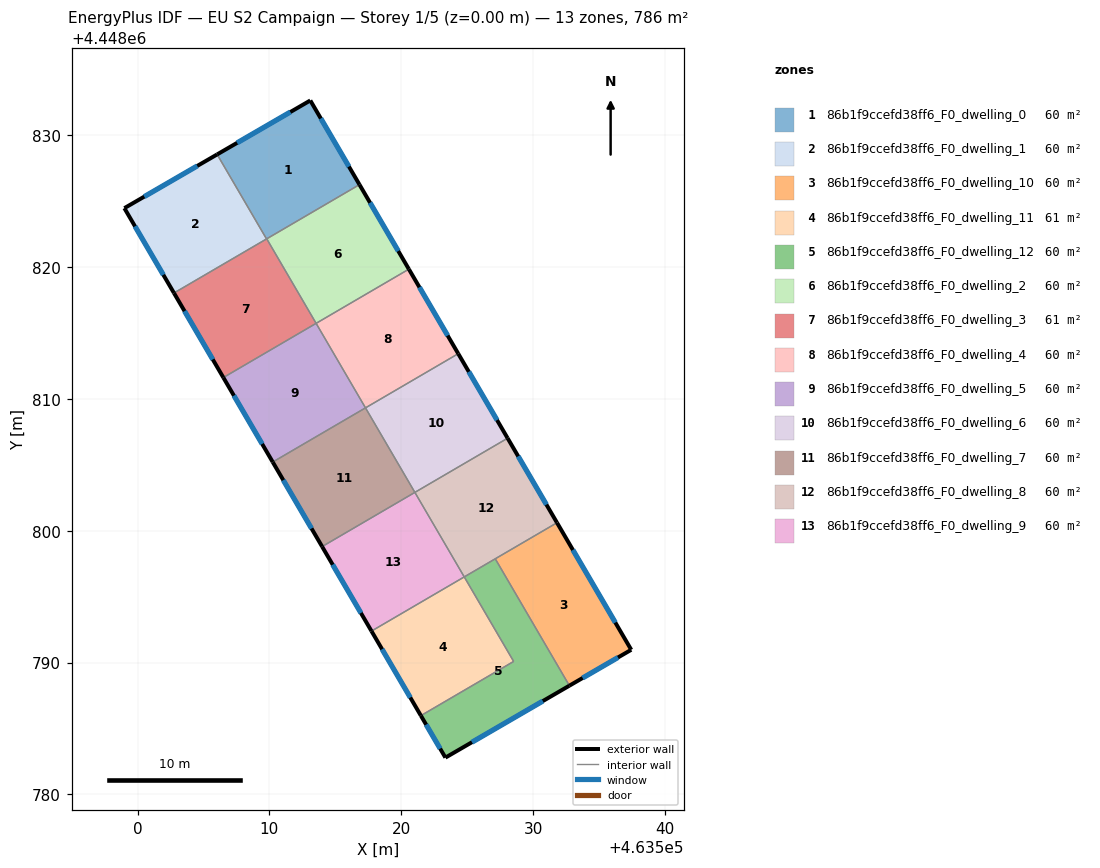
=== STOREY PLAN SPEC (per zone: floor XY polygon, exterior-wall plan segments, windows/doors) ===
zone 1: 86b1f9ccefd38ff6_F0_dwelling_0  (60.5 m²)
  floor: (463513.10, 4448832.63) (463516.83, 4448826.25) (463509.78, 4448822.13) (463506.04, 4448828.54)
  exterior wall: (463513.10, 4448832.63) – (463506.04, 4448828.54)  [8.2 m]
    window: (463511.59, 4448831.75) – (463507.55, 4448829.42)  [8.0 m²]
  exterior wall: (463516.83, 4448826.25) – (463513.10, 4448832.63)  [7.4 m]
    window: (463516.03, 4448827.62) – (463513.90, 4448831.26)  [7.2 m²]
  interior walls: 3
zone 2: 86b1f9ccefd38ff6_F0_dwelling_1  (60.5 m²)
  floor: (463506.04, 4448828.54) (463509.78, 4448822.13) (463502.76, 4448818.03) (463499.00, 4448824.46)
  exterior wall: (463499.00, 4448824.46) – (463502.76, 4448818.03)  [7.5 m]
    window: (463499.81, 4448823.09) – (463501.96, 4448819.41)  [7.3 m²]
  exterior wall: (463506.04, 4448828.54) – (463499.00, 4448824.46)  [8.1 m]
    window: (463504.53, 4448827.67) – (463500.51, 4448825.34)  [8.0 m²]
  interior walls: 2
zone 3: 86b1f9ccefd38ff6_F0_dwelling_10  (60.5 m²)
  floor: (463531.82, 4448800.61) (463537.45, 4448790.97) (463532.75, 4448788.25) (463527.13, 4448797.87)
  exterior wall: (463532.75, 4448788.25) – (463537.45, 4448790.97)  [5.4 m]
    window: (463533.76, 4448788.83) – (463536.44, 4448790.38)  [5.3 m²]
  exterior wall: (463537.45, 4448790.97) – (463531.82, 4448800.61)  [11.2 m]
    window: (463536.24, 4448793.03) – (463533.02, 4448798.54)  [10.9 m²]
  interior walls: 2
zone 4: 86b1f9ccefd38ff6_F0_dwelling_11  (60.5 m²)
  floor: (463524.78, 4448796.50) (463528.53, 4448790.08) (463521.49, 4448785.97) (463517.74, 4448792.38)
  exterior wall: (463517.74, 4448792.38) – (463521.49, 4448785.97)  [7.4 m]
    window: (463518.55, 4448791.01) – (463520.69, 4448787.35)  [7.3 m²]
  interior walls: 3
zone 5: 86b1f9ccefd38ff6_F0_dwelling_12  (60.5 m²)
  floor: (463527.13, 4448797.87) (463532.75, 4448788.25) (463523.35, 4448782.79) (463521.49, 4448785.97) (463528.53, 4448790.08) (463524.78, 4448796.50)
  exterior wall: (463523.35, 4448782.79) – (463532.75, 4448788.25)  [10.9 m]
    window: (463525.37, 4448783.96) – (463530.74, 4448787.08)  [10.7 m²]
  exterior wall: (463521.49, 4448785.97) – (463523.35, 4448782.79)  [3.7 m]
    window: (463521.89, 4448785.29) – (463522.95, 4448783.47)  [3.6 m²]
  interior walls: 4
zone 6: 86b1f9ccefd38ff6_F0_dwelling_2  (60.5 m²)
  floor: (463516.83, 4448826.25) (463520.58, 4448819.84) (463513.54, 4448815.73) (463509.80, 4448822.14)
  exterior wall: (463520.58, 4448819.84) – (463516.83, 4448826.25)  [7.4 m]
    window: (463519.78, 4448821.21) – (463517.64, 4448824.87)  [7.3 m²]
  interior walls: 3
zone 7: 86b1f9ccefd38ff6_F0_dwelling_3  (60.5 m²)
  floor: (463509.80, 4448822.14) (463513.54, 4448815.73) (463506.51, 4448811.62) (463502.76, 4448818.03)
  exterior wall: (463502.76, 4448818.03) – (463506.51, 4448811.62)  [7.4 m]
    window: (463503.57, 4448816.65) – (463505.71, 4448812.99)  [7.3 m²]
  interior walls: 4
zone 8: 86b1f9ccefd38ff6_F0_dwelling_4  (60.5 m²)
  floor: (463520.58, 4448819.84) (463524.32, 4448813.43) (463517.29, 4448809.32) (463513.54, 4448815.73)
  exterior wall: (463524.32, 4448813.43) – (463520.58, 4448819.84)  [7.4 m]
    window: (463523.52, 4448814.80) – (463521.38, 4448818.46)  [7.3 m²]
  interior walls: 3
zone 9: 86b1f9ccefd38ff6_F0_dwelling_5  (60.5 m²)
  floor: (463513.54, 4448815.73) (463517.29, 4448809.32) (463510.25, 4448805.21) (463506.51, 4448811.62)
  exterior wall: (463506.51, 4448811.62) – (463510.25, 4448805.21)  [7.4 m]
    window: (463507.31, 4448810.24) – (463509.45, 4448806.58)  [7.3 m²]
  interior walls: 3
zone 10: 86b1f9ccefd38ff6_F0_dwelling_6  (60.5 m²)
  floor: (463524.32, 4448813.43) (463528.07, 4448807.02) (463521.03, 4448802.91) (463517.29, 4448809.32)
  exterior wall: (463528.07, 4448807.02) – (463524.32, 4448813.43)  [7.4 m]
    window: (463527.27, 4448808.39) – (463525.13, 4448812.05)  [7.3 m²]
  interior walls: 3
zone 11: 86b1f9ccefd38ff6_F0_dwelling_7  (60.5 m²)
  floor: (463517.29, 4448809.32) (463521.03, 4448802.91) (463514.00, 4448798.79) (463510.25, 4448805.21)
  exterior wall: (463510.25, 4448805.21) – (463514.00, 4448798.79)  [7.4 m]
    window: (463511.06, 4448803.83) – (463513.20, 4448800.17)  [7.3 m²]
  interior walls: 3
zone 12: 86b1f9ccefd38ff6_F0_dwelling_8  (60.5 m²)
  floor: (463528.07, 4448807.02) (463531.82, 4448800.61) (463524.78, 4448796.50) (463521.03, 4448802.91)
  exterior wall: (463531.82, 4448800.61) – (463528.07, 4448807.02)  [7.4 m]
    window: (463531.01, 4448801.98) – (463528.87, 4448805.64)  [7.3 m²]
  interior walls: 4
zone 13: 86b1f9ccefd38ff6_F0_dwelling_9  (60.5 m²)
  floor: (463521.03, 4448802.91) (463524.78, 4448796.50) (463517.74, 4448792.38) (463514.00, 4448798.79)
  exterior wall: (463514.00, 4448798.79) – (463517.74, 4448792.38)  [7.4 m]
    window: (463514.80, 4448797.42) – (463516.94, 4448793.76)  [7.3 m²]
  interior walls: 3

=== DERIVED (storey summary) ===
Building: EU S2 Campaign
Storey: 1 of 5  (floor level z = 0.00 m)
Storey gross floor area: 786.4 m²
Zones on this storey: 13
  - 86b1f9ccefd38ff6_F0_dwelling_0: floor 60.5 m²; exterior wall 15.6 m (46.7 m²); 2 window(s) 15.3 m²; WWR 32.7%
  - 86b1f9ccefd38ff6_F0_dwelling_1: floor 60.5 m²; exterior wall 15.6 m (46.8 m²); 2 window(s) 15.3 m²; WWR 32.7%
  - 86b1f9ccefd38ff6_F0_dwelling_10: floor 60.5 m²; exterior wall 16.6 m (49.8 m²); 2 window(s) 16.3 m²; WWR 32.7%
  - 86b1f9ccefd38ff6_F0_dwelling_11: floor 60.5 m²; exterior wall 7.4 m (22.3 m²); 1 window(s) 7.3 m²; WWR 32.7%
  - 86b1f9ccefd38ff6_F0_dwelling_12: floor 60.5 m²; exterior wall 14.6 m (43.7 m²); 2 window(s) 14.3 m²; WWR 32.7%
  - 86b1f9ccefd38ff6_F0_dwelling_2: floor 60.5 m²; exterior wall 7.4 m (22.3 m²); 1 window(s) 7.3 m²; WWR 32.7%
  - 86b1f9ccefd38ff6_F0_dwelling_3: floor 60.5 m²; exterior wall 7.4 m (22.3 m²); 1 window(s) 7.3 m²; WWR 32.7%
  - 86b1f9ccefd38ff6_F0_dwelling_4: floor 60.5 m²; exterior wall 7.4 m (22.3 m²); 1 window(s) 7.3 m²; WWR 32.7%
  - 86b1f9ccefd38ff6_F0_dwelling_5: floor 60.5 m²; exterior wall 7.4 m (22.3 m²); 1 window(s) 7.3 m²; WWR 32.7%
  - 86b1f9ccefd38ff6_F0_dwelling_6: floor 60.5 m²; exterior wall 7.4 m (22.3 m²); 1 window(s) 7.3 m²; WWR 32.7%
  - 86b1f9ccefd38ff6_F0_dwelling_7: floor 60.5 m²; exterior wall 7.4 m (22.3 m²); 1 window(s) 7.3 m²; WWR 32.7%
  - 86b1f9ccefd38ff6_F0_dwelling_8: floor 60.5 m²; exterior wall 7.4 m (22.3 m²); 1 window(s) 7.3 m²; WWR 32.7%
  - 86b1f9ccefd38ff6_F0_dwelling_9: floor 60.5 m²; exterior wall 7.4 m (22.3 m²); 1 window(s) 7.3 m²; WWR 32.7%
Zone adjacency (shared interzone walls):
  - 86b1f9ccefd38ff6_F0_dwelling_0 ↔ 86b1f9ccefd38ff6_F0_dwelling_1
  - 86b1f9ccefd38ff6_F0_dwelling_0 ↔ 86b1f9ccefd38ff6_F0_dwelling_2
  - 86b1f9ccefd38ff6_F0_dwelling_0 ↔ 86b1f9ccefd38ff6_F0_dwelling_3
  - 86b1f9ccefd38ff6_F0_dwelling_1 ↔ 86b1f9ccefd38ff6_F0_dwelling_3
  - 86b1f9ccefd38ff6_F0_dwelling_10 ↔ 86b1f9ccefd38ff6_F0_dwelling_12
  - 86b1f9ccefd38ff6_F0_dwelling_10 ↔ 86b1f9ccefd38ff6_F0_dwelling_8
  - 86b1f9ccefd38ff6_F0_dwelling_11 ↔ 86b1f9ccefd38ff6_F0_dwelling_12
  - 86b1f9ccefd38ff6_F0_dwelling_11 ↔ 86b1f9ccefd38ff6_F0_dwelling_9
  - 86b1f9ccefd38ff6_F0_dwelling_12 ↔ 86b1f9ccefd38ff6_F0_dwelling_8
  - 86b1f9ccefd38ff6_F0_dwelling_2 ↔ 86b1f9ccefd38ff6_F0_dwelling_3
  - 86b1f9ccefd38ff6_F0_dwelling_2 ↔ 86b1f9ccefd38ff6_F0_dwelling_4
  - 86b1f9ccefd38ff6_F0_dwelling_3 ↔ 86b1f9ccefd38ff6_F0_dwelling_5
  - 86b1f9ccefd38ff6_F0_dwelling_4 ↔ 86b1f9ccefd38ff6_F0_dwelling_5
  - 86b1f9ccefd38ff6_F0_dwelling_4 ↔ 86b1f9ccefd38ff6_F0_dwelling_6
  - 86b1f9ccefd38ff6_F0_dwelling_5 ↔ 86b1f9ccefd38ff6_F0_dwelling_7
  - 86b1f9ccefd38ff6_F0_dwelling_6 ↔ 86b1f9ccefd38ff6_F0_dwelling_7
  - 86b1f9ccefd38ff6_F0_dwelling_6 ↔ 86b1f9ccefd38ff6_F0_dwelling_8
  - 86b1f9ccefd38ff6_F0_dwelling_7 ↔ 86b1f9ccefd38ff6_F0_dwelling_9
  - 86b1f9ccefd38ff6_F0_dwelling_8 ↔ 86b1f9ccefd38ff6_F0_dwelling_9